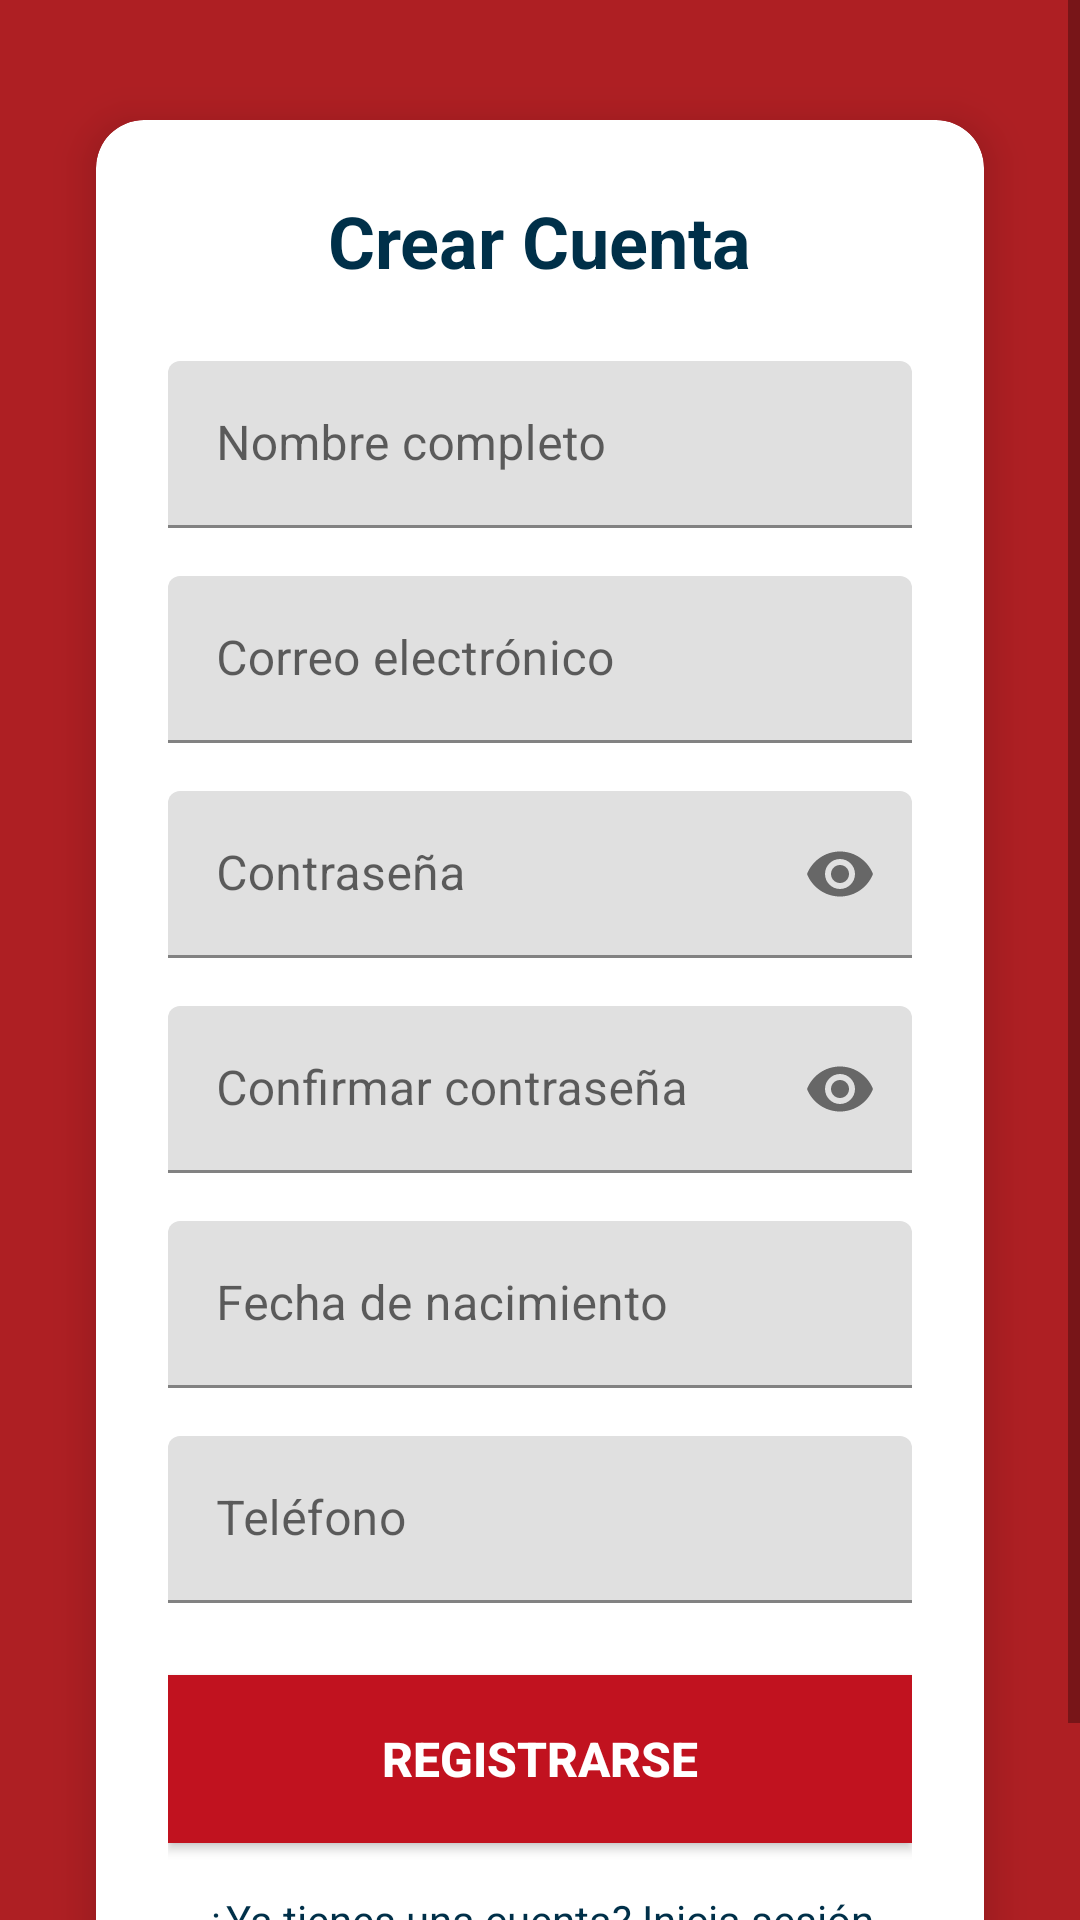

Reconstruct the res/layout file that produces this screen, plus the resources it refers to.
<!-- AndroidManifest.xml: application theme Theme.Coil_app -->
<!-- res/layout/activity_register.xml -->
<?xml version="1.0" encoding="utf-8"?>
<androidx.constraintlayout.widget.ConstraintLayout xmlns:android="http://schemas.android.com/apk/res/android"
    xmlns:app="http://schemas.android.com/apk/res-auto"
    xmlns:tools="http://schemas.android.com/tools"
    android:layout_width="match_parent"
    android:layout_height="match_parent"
    android:background="@color/varden"
    tools:context=".RegisterActivity">

    
    <ScrollView
        android:layout_width="match_parent"
        android:layout_height="match_parent"
        android:fillViewport="true"
        app:layout_constraintBottom_toBottomOf="parent"
        app:layout_constraintEnd_toEndOf="parent"
        app:layout_constraintStart_toStartOf="parent"
        app:layout_constraintTop_toTopOf="parent">

        <androidx.constraintlayout.widget.ConstraintLayout
            android:layout_width="match_parent"
            android:layout_height="wrap_content"
            android:padding="16dp">

            
            <androidx.cardview.widget.CardView
                android:id="@+id/register_card"
                android:layout_width="0dp"
                android:layout_height="wrap_content"
                android:layout_marginHorizontal="16dp"
                android:layout_marginVertical="24dp"
                app:cardCornerRadius="16dp"
                app:cardElevation="8dp"
                app:layout_constraintBottom_toBottomOf="parent"
                app:layout_constraintEnd_toEndOf="parent"
                app:layout_constraintStart_toStartOf="parent"
                app:layout_constraintTop_toTopOf="parent">

                <LinearLayout
                    android:layout_width="match_parent"
                    android:layout_height="wrap_content"
                    android:orientation="vertical"
                    android:padding="24dp">

                    
                    <TextView
                        android:id="@+id/register_title"
                        android:layout_width="wrap_content"
                        android:layout_height="wrap_content"
                        android:layout_gravity="center_horizontal"
                        android:layout_marginBottom="24dp"
                        android:text="@string/create_account"
                        android:textColor="@color/cosmos_blue"
                        android:textSize="24sp"
                        android:textStyle="bold" />

                    
                    <com.google.android.material.textfield.TextInputLayout
                        android:id="@+id/til_full_name"
                        android:layout_width="match_parent"
                        android:layout_height="wrap_content"
                        android:layout_marginBottom="16dp"
                        app:boxStrokeColor="@color/cosmos_blue"
                        app:hintTextColor="@color/cosmos_blue">

                        <com.google.android.material.textfield.TextInputEditText
                            android:id="@+id/et_full_name"
                            android:layout_width="match_parent"
                            android:layout_height="wrap_content"
                            android:hint="@string/full_name"
                            android:inputType="textPersonName"
                            android:textColor="@color/cosmos_blue" />
                    </com.google.android.material.textfield.TextInputLayout>

                    
                    <com.google.android.material.textfield.TextInputLayout
                        android:id="@+id/til_email"
                        android:layout_width="match_parent"
                        android:layout_height="wrap_content"
                        android:layout_marginBottom="16dp"
                        app:boxStrokeColor="@color/cosmos_blue"
                        app:hintTextColor="@color/cosmos_blue">

                        <com.google.android.material.textfield.TextInputEditText
                            android:id="@+id/et_email"
                            android:layout_width="match_parent"
                            android:layout_height="wrap_content"
                            android:hint="@string/email"
                            android:inputType="textEmailAddress"
                            android:textColor="@color/cosmos_blue" />
                    </com.google.android.material.textfield.TextInputLayout>

                    
                    <com.google.android.material.textfield.TextInputLayout
                        android:id="@+id/til_password"
                        android:layout_width="match_parent"
                        android:layout_height="wrap_content"
                        android:layout_marginBottom="16dp"
                        app:boxStrokeColor="@color/cosmos_blue"
                        app:hintTextColor="@color/cosmos_blue"
                        app:passwordToggleEnabled="true">

                        <com.google.android.material.textfield.TextInputEditText
                            android:id="@+id/et_password"
                            android:layout_width="match_parent"
                            android:layout_height="wrap_content"
                            android:hint="@string/password"
                            android:inputType="textPassword"
                            android:textColor="@color/cosmos_blue" />
                    </com.google.android.material.textfield.TextInputLayout>

                    
                    <com.google.android.material.textfield.TextInputLayout
                        android:id="@+id/til_confirm_password"
                        android:layout_width="match_parent"
                        android:layout_height="wrap_content"
                        android:layout_marginBottom="16dp"
                        app:boxStrokeColor="@color/cosmos_blue"
                        app:hintTextColor="@color/cosmos_blue"
                        app:passwordToggleEnabled="true">

                        <com.google.android.material.textfield.TextInputEditText
                            android:id="@+id/et_confirm_password"
                            android:layout_width="match_parent"
                            android:layout_height="wrap_content"
                            android:hint="@string/confirm_password"
                            android:inputType="textPassword"
                            android:textColor="@color/cosmos_blue" />
                    </com.google.android.material.textfield.TextInputLayout>

                    
                    <com.google.android.material.textfield.TextInputLayout
                        android:id="@+id/til_birth_date"
                        android:layout_width="match_parent"
                        android:layout_height="wrap_content"
                        android:layout_marginBottom="16dp"
                        app:boxStrokeColor="@color/cosmos_blue"
                        app:hintTextColor="@color/cosmos_blue">

                        <com.google.android.material.textfield.TextInputEditText
                            android:id="@+id/et_birth_date"
                            android:layout_width="match_parent"
                            android:layout_height="wrap_content"
                            android:hint="@string/birth_date"
                            android:inputType="date"
                            android:textColor="@color/cosmos_blue" />
                    </com.google.android.material.textfield.TextInputLayout>

                    
                    <com.google.android.material.textfield.TextInputLayout
                        android:id="@+id/til_phone"
                        android:layout_width="match_parent"
                        android:layout_height="wrap_content"
                        android:layout_marginBottom="24dp"
                        app:boxStrokeColor="@color/cosmos_blue"
                        app:hintTextColor="@color/cosmos_blue">

                        <com.google.android.material.textfield.TextInputEditText
                            android:id="@+id/et_phone"
                            android:layout_width="match_parent"
                            android:layout_height="wrap_content"
                            android:hint="@string/phone"
                            android:inputType="phone"
                            android:textColor="@color/cosmos_blue" />
                    </com.google.android.material.textfield.TextInputLayout>

                    
                    <androidx.appcompat.widget.AppCompatButton
                        android:id="@+id/btn_register"
                        android:layout_width="match_parent"
                        android:layout_height="56dp"
                        android:layout_marginBottom="16dp"
                        android:background="@color/crimson_blaze"
                        android:text="@string/register"
                        android:textColor="@color/white"
                        android:textSize="16sp"
                        android:textStyle="bold" />

                    
                    <TextView
                        android:id="@+id/tv_have_account"
                        android:layout_width="wrap_content"
                        android:layout_height="wrap_content"
                        android:layout_gravity="center_horizontal"
                        android:text="@string/already_have_account"
                        android:textColor="@color/cosmos_blue"
                        android:textSize="14sp" />

                </LinearLayout>

            </androidx.cardview.widget.CardView>

        </androidx.constraintlayout.widget.ConstraintLayout>

    </ScrollView>

    
    <ProgressBar
        android:id="@+id/progress_bar"
        android:layout_width="wrap_content"
        android:layout_height="wrap_content"
        android:visibility="gone"
        app:layout_constraintBottom_toBottomOf="parent"
        app:layout_constraintEnd_toEndOf="parent"
        app:layout_constraintStart_toStartOf="parent"
        app:layout_constraintTop_toTopOf="parent" />

</androidx.constraintlayout.widget.ConstraintLayout>
<!-- resources referenced by this layout -->
<resources>
  <color name="cosmos_blue">#003049</color>
  <color name="crimson_blaze">#C1121F</color>
  <color name="varden">#AE1F23</color>
  <color name="white">#FFFFFFFF</color>
  <string name="already_have_account">¿Ya tienes una cuenta? Inicia sesión</string>
  <string name="birth_date">Fecha de nacimiento</string>
  <string name="confirm_password">Confirmar contraseña</string>
  <string name="create_account">Crear Cuenta</string>
  <string name="email">Correo electrónico</string>
  <string name="full_name">Nombre completo</string>
  <string name="password">Contraseña</string>
  <string name="phone">Teléfono</string>
  <string name="register">Registrarse</string>
  <style name="Theme.Coil_app" parent="Theme.MaterialComponents.DayNight">
          
          <item name="colorPrimary">@color/gochujang_red</item>
          <item name="colorPrimaryVariant">@color/crimson_blaze</item>
          <item name="colorOnPrimary">@color/white</item>
  
          
          <item name="colorSecondary">@color/varden</item>
          <item name="colorSecondaryVariant">@color/cosmos_blue</item>
          <item name="colorOnSecondary">@color/white</item>
  
          
          <item name="android:statusBarColor" tools:targetApi="l">?attr/colorPrimaryVariant</item>
  
          
          <item name="colorSurface">@color/white</item>
          <item name="colorOnSurface">@color/black</item>
          <item name="android:colorBackground">@color/varden</item>
          <item name="android:colorForeground">@color/black</item>
      </style>
  <color name="gochujang_red">#780000</color>
  <color name="black">#FF000000</color>
</resources>
